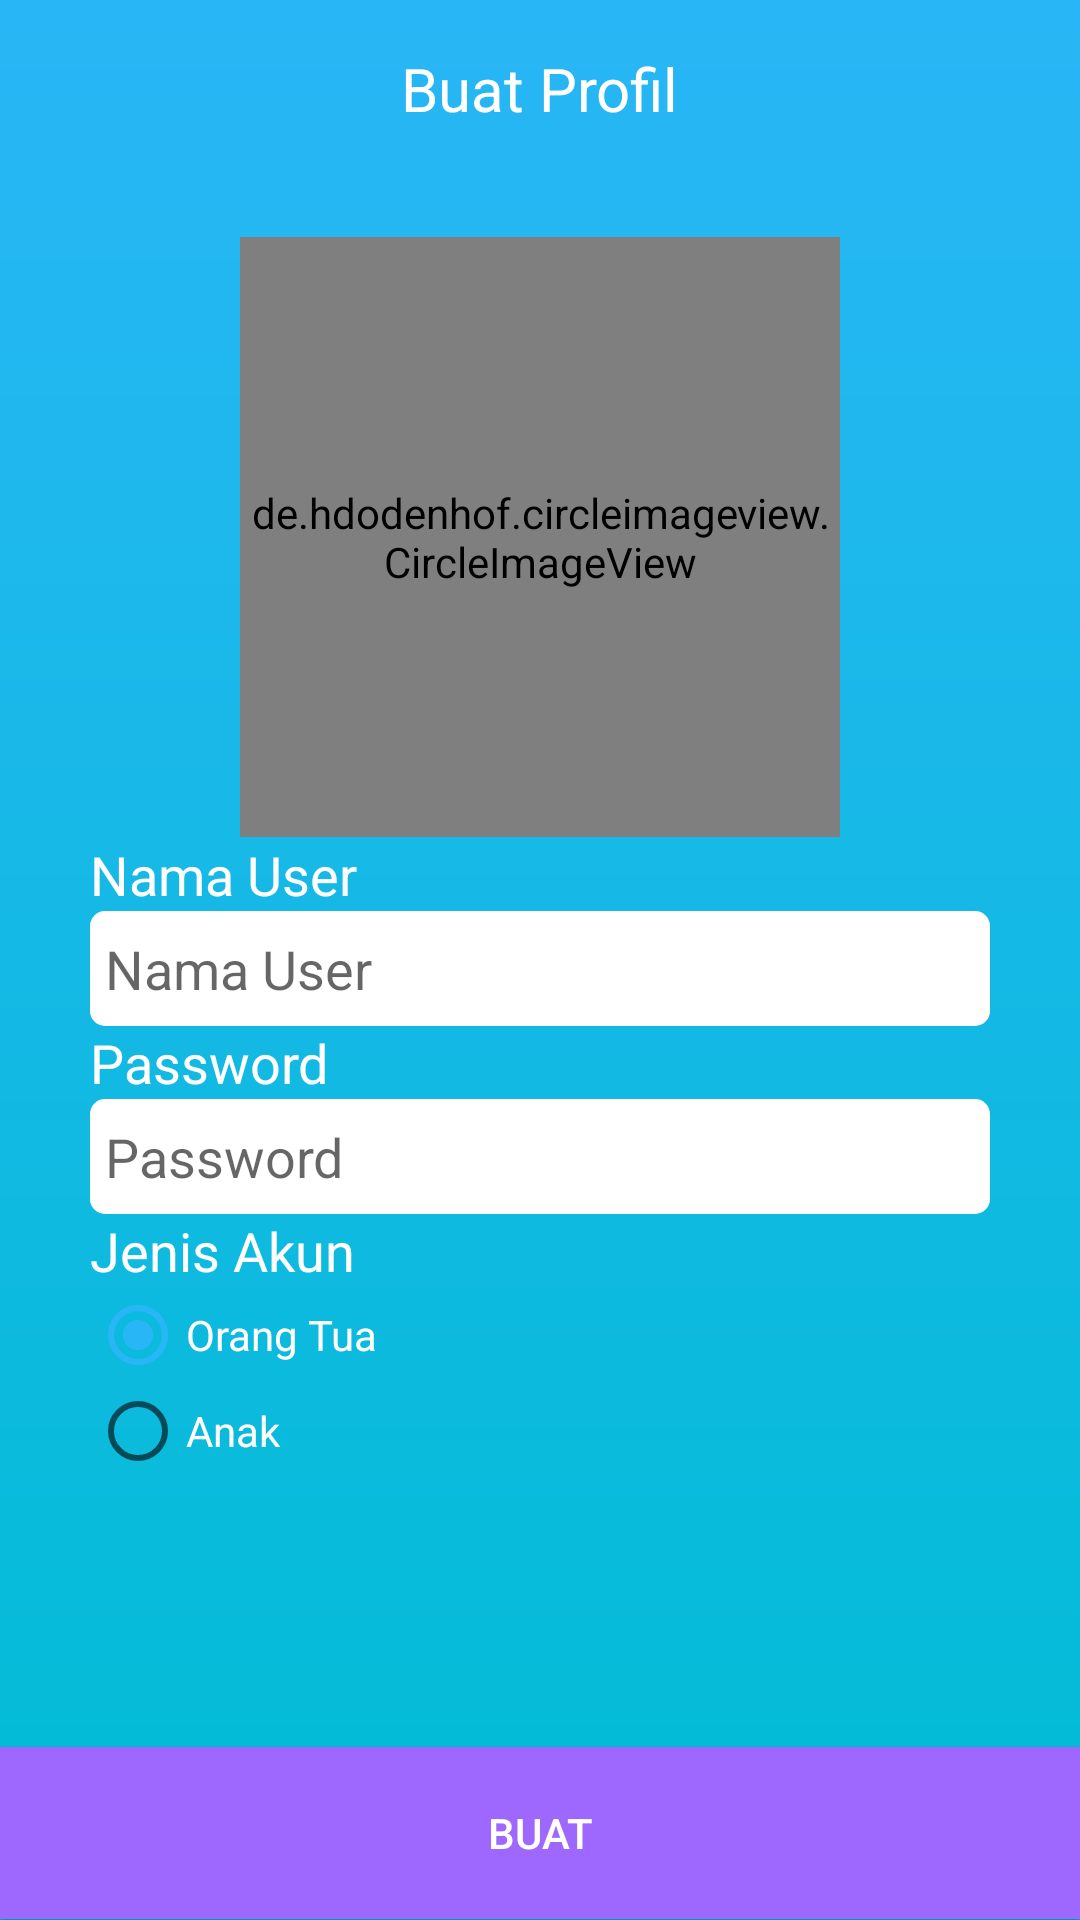

Produce the Android XML layout that renders to this screen, including the resource entries it uses.
<!-- AndroidManifest.xml: application theme AppTheme -->
<!-- res/layout/activity_create_profile.xml -->
<?xml version="1.0" encoding="utf-8"?>


<LinearLayout xmlns:android="http://schemas.android.com/apk/res/android"
    xmlns:tools="http://schemas.android.com/tools"
    android:layout_width="match_parent"
    android:layout_height="match_parent"
    android:background="@drawable/gradient"
    android:orientation="vertical"
    tools:context="org.d3ifcool.addictcontrol.CreateProfileActivity">

    <TextView
        android:layout_width="wrap_content"
        android:layout_height="0dp"
        android:layout_weight="1.1"
        android:layout_gravity="center"
        android:padding="16dp"
        android:text="@string/make_profile"
        android:textSize="20sp"
        android:textColor="#fff"/>


    <RelativeLayout
        android:layout_width="match_parent"
        android:layout_height="0dp"
        android:layout_weight="2.8">

        <RelativeLayout
            android:layout_width="200dp"
            android:layout_height="200dp"
            android:layout_centerHorizontal="true"
            android:layout_centerVertical="true"
            tools:ignore="UselessParent">

            <de.hdodenhof.circleimageview.CircleImageView
                android:id="@+id/avatar_image_view"
                android:layout_width="200dp"
                android:layout_height="200dp"
                android:layout_alignParentStart="true"
                android:layout_alignParentTop="true"
                android:src="@drawable/avatar_satu" />

            <ImageButton
                android:layout_width="64dp"
                android:layout_height="64dp"
                android:layout_alignParentBottom="true"
                android:layout_alignParentEnd="true"
                android:layout_alignParentRight="true"
                android:background="@drawable/ic_camera_alt_black_24dp"
                android:contentDescription="@string/image_button_description"
                android:onClick="changeAvatar" />

        </RelativeLayout>

    </RelativeLayout>

    <LinearLayout
        android:layout_width="match_parent"
        android:layout_height="0dp"
        android:layout_alignParentTop="true"
        android:layout_centerHorizontal="true"
        android:layout_weight="4"
        android:orientation="vertical"
        android:paddingLeft="30dp"
        android:paddingRight="30dp">

        <TextView
            android:layout_width="wrap_content"
            android:layout_height="wrap_content"
            android:text="@string/text_username"
            android:textColor="#fff"
            android:textSize="18sp" />

        <EditText
            android:id="@+id/username_edit_text"
            android:layout_width="match_parent"
            android:layout_height="wrap_content"
            android:background="@drawable/back_edittext"
            android:hint="@string/hint_username"
            android:singleLine="true" />

        <TextView
            android:layout_width="wrap_content"
            android:layout_height="wrap_content"
            android:text="Password"
            android:textColor="#fff"
            android:textSize="18sp" />

        <EditText
            android:id="@+id/password_edit_text"
            android:layout_width="match_parent"
            android:layout_height="wrap_content"
            android:background="@drawable/back_edittext"
            android:hint="Password"
            android:inputType="textPassword"
            android:singleLine="true" />

        <TextView
            android:layout_width="wrap_content"
            android:layout_height="wrap_content"
            android:text="Jenis Akun"
            android:textColor="#fff"
            android:textSize="18sp" />


        <RadioGroup
            android:id="@+id/type_account"
            android:layout_width="wrap_content"
            android:layout_height="wrap_content">

            <RadioButton
                android:id="@+id/orangTua"
                android:layout_width="wrap_content"
                android:layout_height="wrap_content"
                android:checked="true"
                android:text="Orang Tua"
                android:textColor="#fff" />


            <RadioButton
                android:id="@+id/anak"
                android:layout_width="wrap_content"
                android:layout_height="wrap_content"
                android:text="Anak"
                android:textColor="#fff" />

        </RadioGroup>

    </LinearLayout>

    <Button
        android:layout_width="match_parent"
        android:layout_height="0dp"
        android:layout_weight=".8"
        android:layout_gravity="right"
        android:layout_marginTop="16dp"
        android:background="#9e68ff"
        android:onClick="createProfile"
        android:text="@string/text_add_button"
        android:textColor="#fff"
        tools:ignore="RtlHardcoded" />

</LinearLayout>
<!-- resources referenced by this layout -->
<resources>
  <!-- drawable back_edittext (drawable) -->
  <?xml version="1.0" encoding="utf-8"?>
  
  <shape xmlns:android="http://schemas.android.com/apk/res/android"
      android:shape="rectangle">
  
          <padding android:left="5dp"
              android:top="7dp"
              android:right="7dp"
              android:bottom="7dp" />
          <corners android:radius="5dp" />
          <solid android:color="#ffffffff" />
  
  </shape>
  <!-- drawable gradient (drawable) -->
  <?xml version="1.0" encoding="utf-8"?>
  
  <shape xmlns:android="http://schemas.android.com/apk/res/android"
      android:shape="rectangle">
      <gradient
          android:startColor="#00BCD4"
          android:endColor="@color/colorPrimary"
          android:angle="90" />
  </shape>
  <string name="hint_username">Nama User</string>
  <string name="image_button_description">to change avatar in circle image view</string>
  <string name="make_profile">Buat Profil</string>
  <string name="text_add_button">Buat</string>
  <string name="text_username">Nama User</string>
  <style name="AppTheme" parent="Theme.AppCompat.Light.DarkActionBar">
          
          <item name="colorPrimary">@color/colorPrimary</item>
          <item name="colorPrimaryDark">@color/colorPrimaryDark</item>
          <item name="colorAccent">@color/colorAccent</item>
      </style>
  <color name="colorPrimary">#29B6F6</color>
  <color name="colorPrimaryDark">#2b2b2b</color>
  <color name="colorAccent">#29B6F6</color>
</resources>
